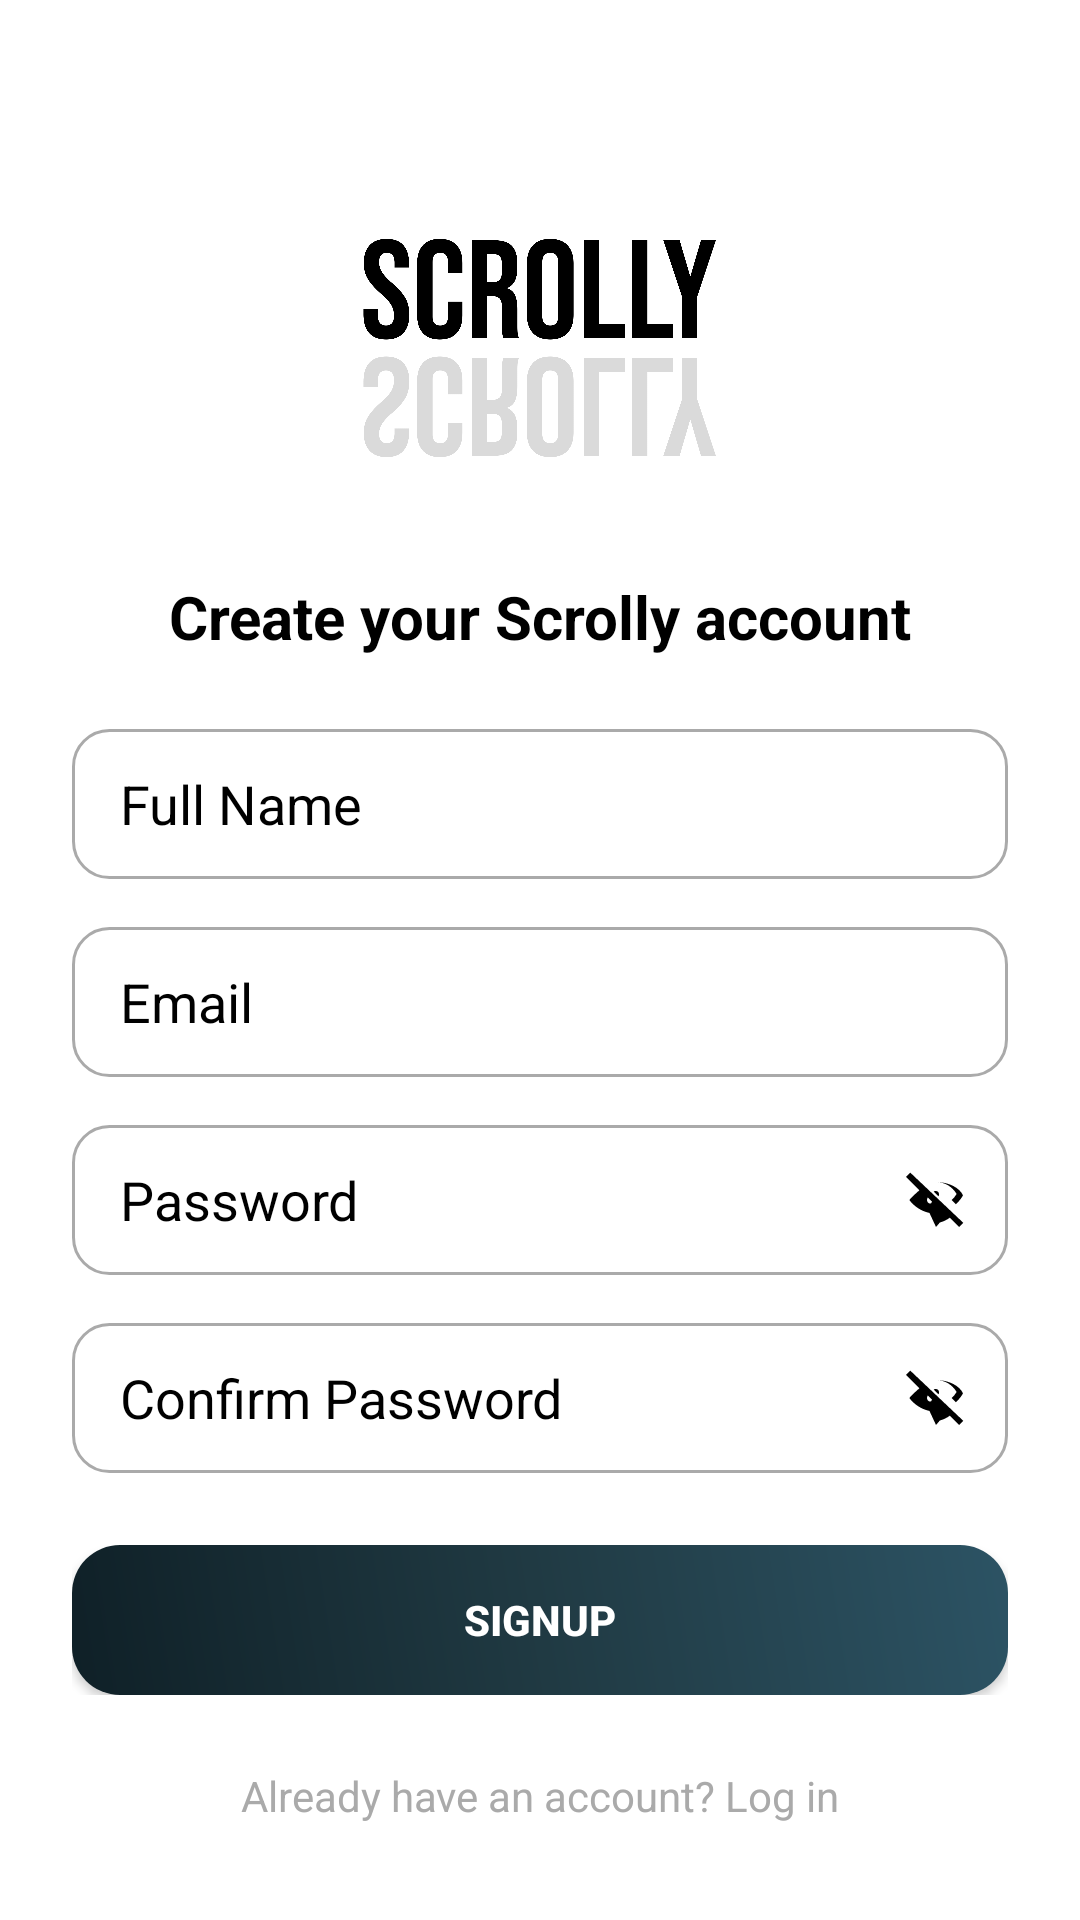

Reconstruct the res/layout file that produces this screen, plus the resources it refers to.
<!-- AndroidManifest.xml: application theme Theme.Srolly -->
<!-- res/layout/fragment_signup.xml -->
<?xml version="1.0" encoding="utf-8"?>
<androidx.constraintlayout.widget.ConstraintLayout
    xmlns:android="http://schemas.android.com/apk/res/android"
    xmlns:app="http://schemas.android.com/apk/res-auto"
    xmlns:tools="http://schemas.android.com/tools"
    android:id="@+id/signup_fragment"
    android:layout_width="match_parent"
    android:layout_height="match_parent"
    android:background="@color/white"
    android:padding="24dp"
    tools:context=".SignupFragment">

    
    <ImageView
        android:id="@+id/logoImage"
        android:layout_width="120dp"
        android:layout_height="120dp"
        android:layout_marginTop="32dp"
        android:src="@drawable/ic_logo_tsp"
        app:layout_constraintTop_toTopOf="parent"
        app:layout_constraintStart_toStartOf="parent"
        app:layout_constraintEnd_toEndOf="parent" />

    
    <TextView
        android:id="@+id/signupHeading"
        android:layout_width="wrap_content"
        android:layout_height="wrap_content"
        android:text="Create your Scrolly account"
        android:textSize="20sp"
        android:textStyle="bold"
        android:textColor="@android:color/black"
        android:layout_marginTop="16dp"
        app:layout_constraintTop_toBottomOf="@id/logoImage"
        app:layout_constraintStart_toStartOf="parent"
        app:layout_constraintEnd_toEndOf="parent" />

    
    <EditText
        android:id="@+id/nameInput"
        android:layout_width="0dp"
        android:layout_height="50dp"
        android:hint="Full Name"
        android:textColor="@color/black"
        android:textColorHint="@color/black"
        android:background="@drawable/edittext_background"
        android:paddingStart="16dp"
        android:inputType="textPersonName"
        android:layout_marginTop="24dp"
        app:layout_constraintTop_toBottomOf="@id/signupHeading"
        app:layout_constraintStart_toStartOf="parent"
        app:layout_constraintEnd_toEndOf="parent" />

    
    <EditText
        android:id="@+id/emailInput"
        android:layout_width="0dp"
        android:layout_height="50dp"
        android:hint="Email"
        android:textColor="@color/black"
        android:textColorHint="@color/black"
        android:background="@drawable/edittext_background"
        android:paddingStart="16dp"
        android:inputType="textEmailAddress"
        android:layout_marginTop="16dp"
        app:layout_constraintTop_toBottomOf="@id/nameInput"
        app:layout_constraintStart_toStartOf="parent"
        app:layout_constraintEnd_toEndOf="parent" />

    
    <EditText
        android:id="@+id/passwordInput"
        android:layout_width="0dp"
        android:layout_height="50dp"
        android:hint="Password"
        android:textColor="@color/black"
        android:textColorHint="@color/black"
        android:drawableEnd="@drawable/ic_eye_hide"
        android:background="@drawable/edittext_background"
        android:inputType="textPassword"
        android:paddingStart="16dp"
        android:layout_marginTop="16dp"
        app:layout_constraintTop_toBottomOf="@id/emailInput"
        app:layout_constraintStart_toStartOf="parent"
        app:layout_constraintEnd_toEndOf="parent" />

    
    <EditText
        android:id="@+id/confirmPasswordInput"
        android:layout_width="0dp"
        android:layout_height="50dp"
        android:hint="Confirm Password"
        android:textColor="@color/black"
        android:textColorHint="@color/black"
        android:drawableEnd="@drawable/ic_eye_hide"
        android:background="@drawable/edittext_background"
        android:inputType="textPassword"
        android:paddingStart="16dp"
        android:layout_marginTop="16dp"
        app:layout_constraintTop_toBottomOf="@id/passwordInput"
        app:layout_constraintStart_toStartOf="parent"
        app:layout_constraintEnd_toEndOf="parent" />

    
    <FrameLayout
        android:id="@+id/signupButtonContainer"
        android:layout_width="0dp"
        android:layout_height="50dp"
        android:layout_marginTop="24dp"
        app:layout_constraintTop_toBottomOf="@id/confirmPasswordInput"
        app:layout_constraintStart_toStartOf="parent"
        app:layout_constraintEnd_toEndOf="parent">

        <Button
            android:id="@+id/signupButton"
            android:layout_width="match_parent"
            android:layout_height="match_parent"
            android:text="Signup"
            android:textColor="@android:color/white"
            android:background="@drawable/button_gradient"
            android:textStyle="bold"
            android:enabled="true" />

        <ProgressBar
            android:id="@+id/signupProgressBar"
            style="?android:attr/progressBarStyleSmall"
            android:layout_width="wrap_content"
            android:layout_height="wrap_content"
            android:layout_gravity="center"
            android:visibility="gone" />
    </FrameLayout>


    
    <TextView
        android:id="@+id/loginLink"
        android:layout_width="wrap_content"
        android:layout_height="wrap_content"
        android:text="Already have an account? Log in"
        android:textColor="@android:color/darker_gray"
        android:textSize="14sp"
        android:layout_marginTop="24dp"
        app:layout_constraintTop_toBottomOf="@id/signupButtonContainer"
        app:layout_constraintStart_toStartOf="parent"
        app:layout_constraintEnd_toEndOf="parent" />

</androidx.constraintlayout.widget.ConstraintLayout>
<!-- resources referenced by this layout -->
<resources>
  <!-- drawable button_gradient (drawable) -->
  <?xml version="1.0" encoding="utf-8"?>
  <shape xmlns:android="http://schemas.android.com/apk/res/android" android:shape="rectangle">
      <gradient
          android:startColor="#0F2027"
          android:centerColor="#203A43"
          android:endColor="#2C5364"
          android:angle="45"/>
      <corners android:radius="16dp"/>
  </shape>
  <!-- drawable edittext_background (drawable) -->
  <?xml version="1.0" encoding="utf-8"?>
  <shape xmlns:android="http://schemas.android.com/apk/res/android">
      <solid android:color="@android:color/white" />
      <stroke
          android:width="1dp"
          android:color="@android:color/darker_gray" />
      <corners android:radius="12dp" />
      <padding
          android:left="12dp"
          android:top="12dp"
          android:right="12dp"
          android:bottom="12dp" />
  </shape>
  <!-- drawable ic_eye_hide (drawable) -->
  <vector xmlns:android="http://schemas.android.com/apk/res/android"
      android:width="24dp" android:height="24dp"
      android:viewportWidth="24" android:viewportHeight="24">
      <path
          android:fillColor="#FF000000"
          android:pathData="M12,6c2.92,0 5.45,1.57 6.88,4 -0.45,0.75 -1.02,1.43 -1.68,2.01l1.41,1.41c0.95,-0.84 1.76,-1.84 2.39,-2.95C19.93,7.93 16.19,6 12,6zM3.41,2.86L2,4.27l4.48,4.48C5.28,9.81 4.07,10.83 3.11,12c1.6,2.15 3.96,3.71 6.72,4.32L12,21l1.29,-1.5c1.2,-0.33 2.32,-0.87 3.29,-1.59l3.13,3.13 1.41,-1.41L3.41,2.86zM9.12,10.98l1.57,1.57c-0.11,0.14 -0.2,0.3 -0.25,0.47C9.87,13.53 9,12.85 9,12c0,-0.37 0.14,-0.71 0.37,-0.98zM12,9c-0.28,0 -0.54,0.06 -0.79,0.15l1.64,1.64C12.94,10.54 13,10.28 13,10c0,-0.55 -0.45,-1 -1,-1z"/>
  </vector>
  <!-- drawable ic_logo_tsp: png bitmap (drawable, 48428 bytes) -->
  <style name="Theme.Srolly" parent="Theme.MaterialComponents.DayNight.NoActionBar">
          
          <item name="colorPrimary">@color/purple_500</item>
          <item name="colorPrimaryVariant">@color/purple_700</item>
          <item name="colorOnPrimary">@color/white</item>
          
          <item name="colorSecondary">@color/teal_200</item>
          <item name="colorSecondaryVariant">@color/teal_700</item>
          <item name="colorOnSecondary">@color/black</item>
          
          <item name="android:statusBarColor">?attr/colorPrimaryVariant</item>
          
      </style>
  <!-- not gathered from this repository: default colours our renderer supplied (Android Studio template values) -->
  <color name="purple_500">#FF6200EE</color>
  <color name="purple_700">#FF3700B3</color>
  <color name="teal_200">#FF03DAC5</color>
  <color name="teal_700">#FF018786</color>
  <color name="black">#FF000000</color>
  <color name="white">#FFFFFFFF</color>
</resources>
